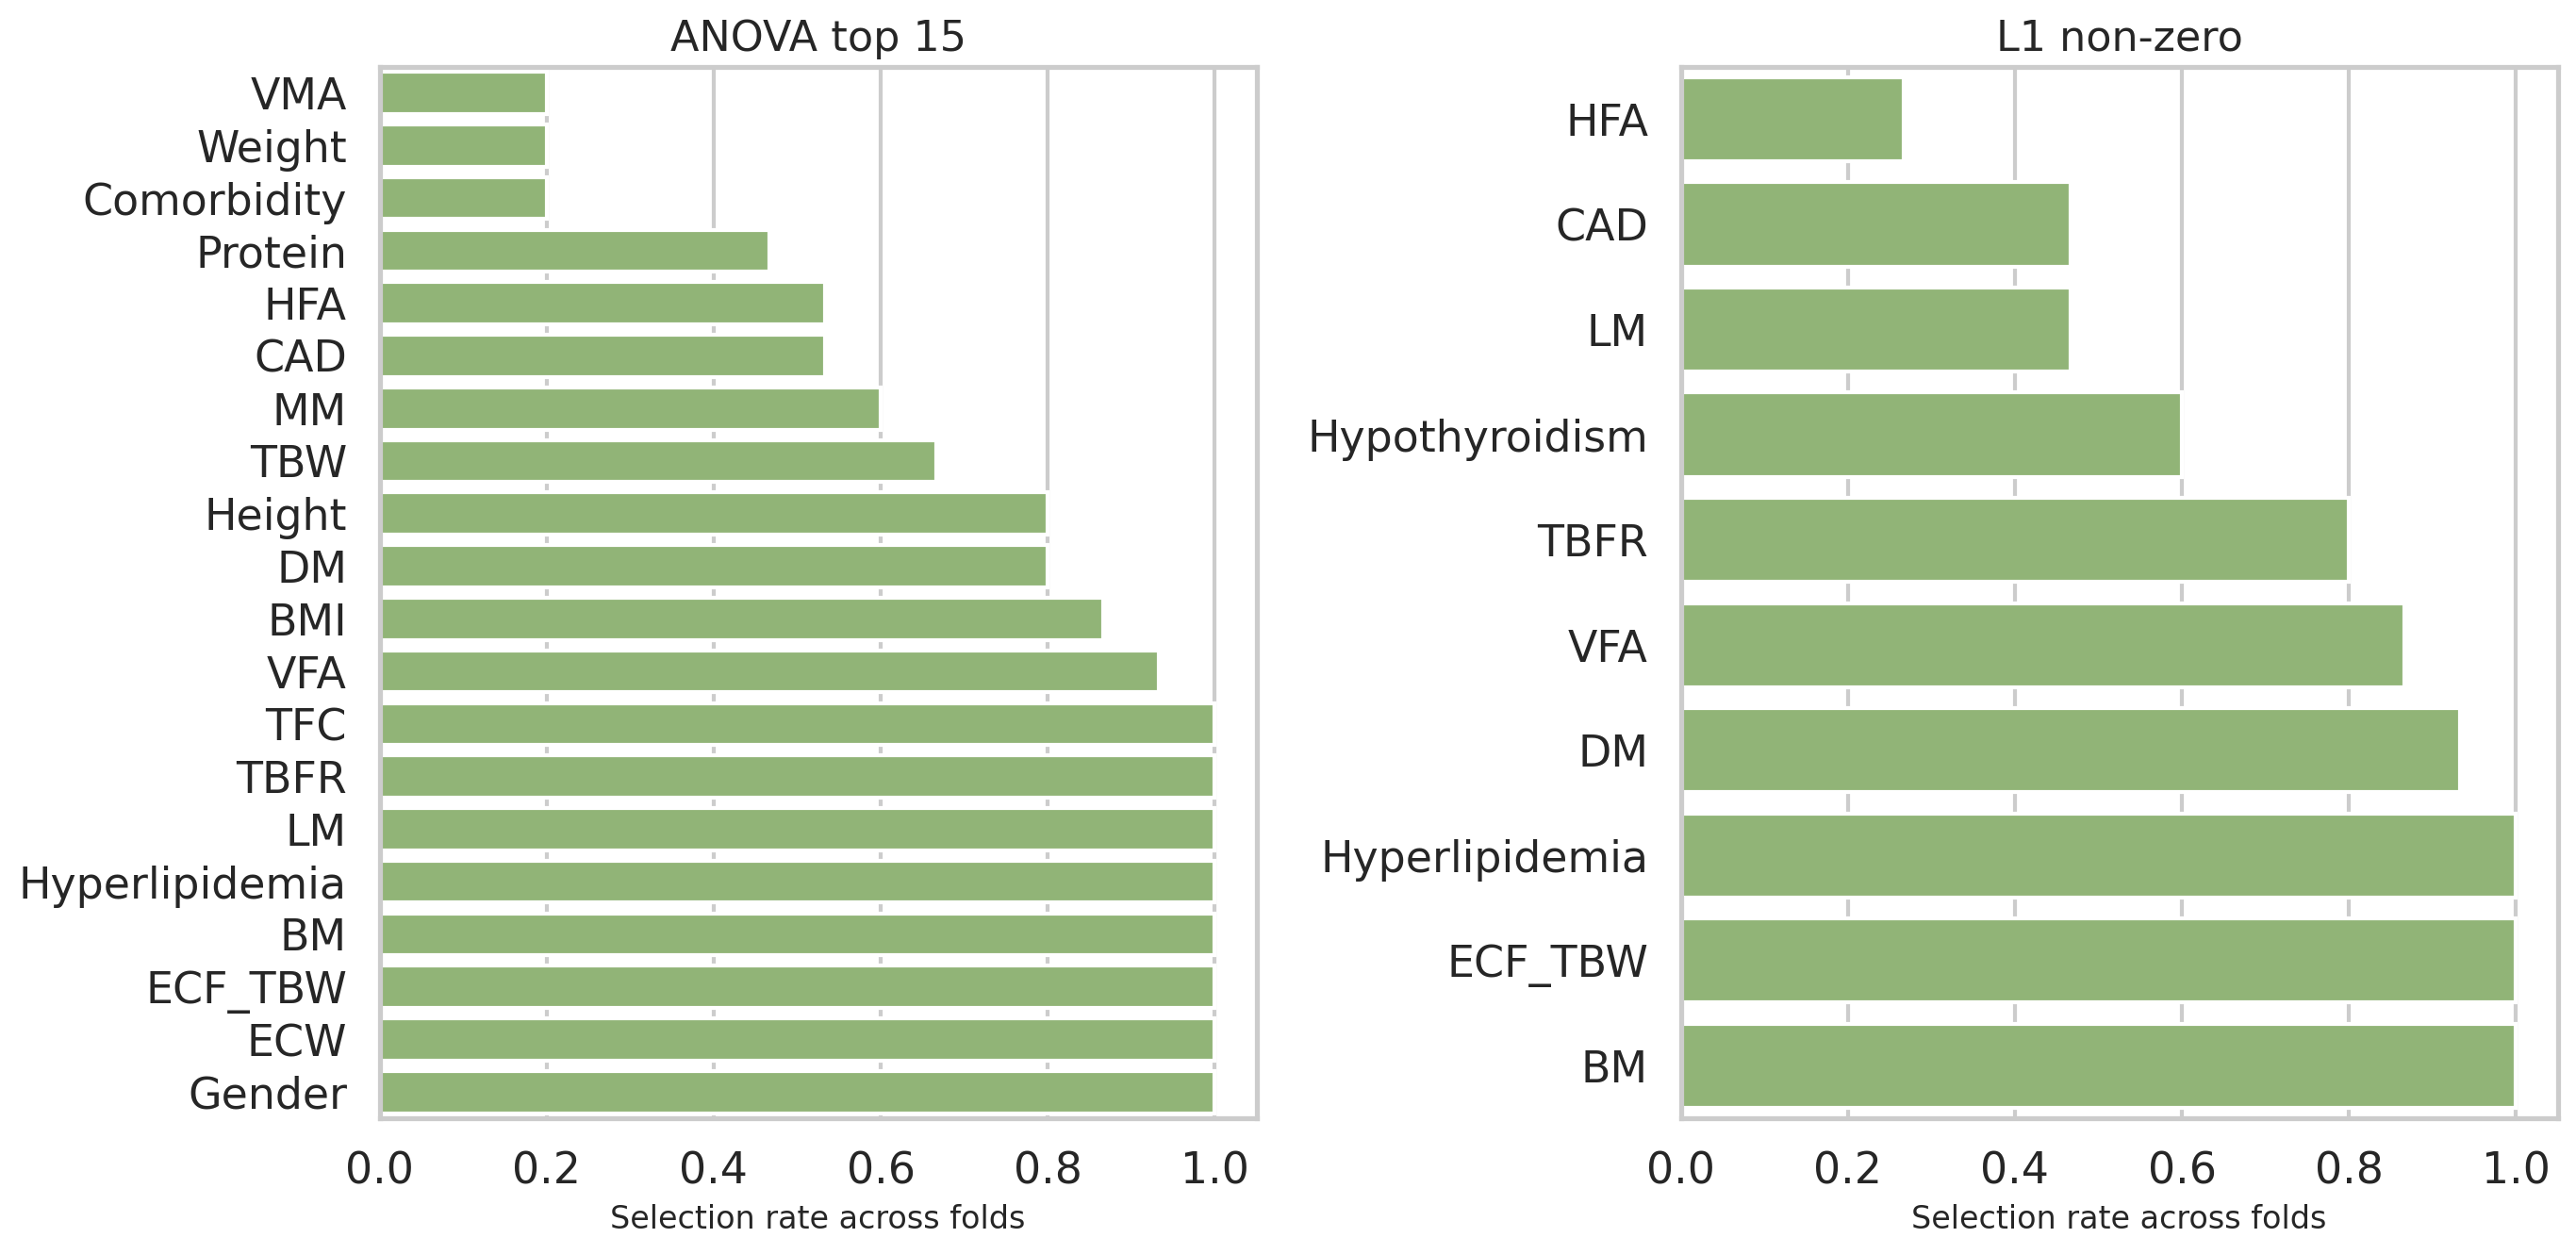

Data behind this chart, as committed beside it:
scheme, feature, selected_folds, selection_rate
ANOVA top 15, BM, 15, 1.0
ANOVA top 15, ECF_TBW, 15, 1.0
ANOVA top 15, ECW, 15, 1.0
ANOVA top 15, Gender, 15, 1.0
ANOVA top 15, Hyperlipidemia, 15, 1.0
ANOVA top 15, LM, 15, 1.0
ANOVA top 15, TBFR, 15, 1.0
ANOVA top 15, TFC, 15, 1.0
ANOVA top 15, VFA, 14, 0.9333
ANOVA top 15, BMI, 13, 0.8667
ANOVA top 15, DM, 12, 0.8
ANOVA top 15, Height, 12, 0.8
ANOVA top 15, TBW, 10, 0.6667
ANOVA top 15, MM, 9, 0.6
ANOVA top 15, CAD, 8, 0.5333
ANOVA top 15, HFA, 8, 0.5333
ANOVA top 15, Protein, 7, 0.4667
ANOVA top 15, Comorbidity, 3, 0.2
ANOVA top 15, VMA, 3, 0.2
ANOVA top 15, Weight, 3, 0.2
ANOVA top 15, Hypothyroidism, 2, 0.1333
ANOVA top 15, ICW, 1, 0.0667
L1 non-zero, BM, 15, 1.0
L1 non-zero, ECF_TBW, 15, 1.0
L1 non-zero, Hyperlipidemia, 15, 1.0
L1 non-zero, DM, 14, 0.9333
L1 non-zero, VFA, 13, 0.8667
L1 non-zero, TBFR, 12, 0.8
L1 non-zero, Hypothyroidism, 9, 0.6
L1 non-zero, CAD, 7, 0.4667
L1 non-zero, LM, 7, 0.4667
L1 non-zero, HFA, 4, 0.2667
L1 non-zero, Comorbidity, 1, 0.0667
